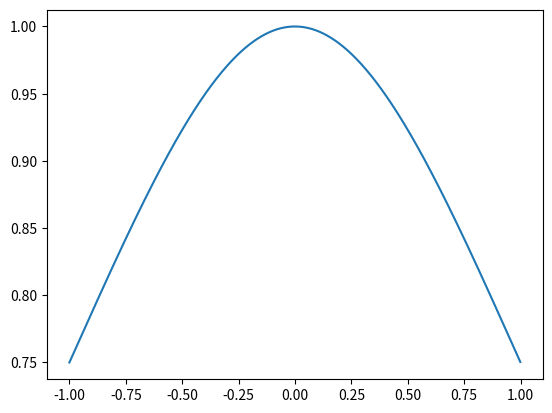

This figure's Python source:
#!/bin/python3
import matplotlib.pyplot as plt
import numpy as np
theta_0 = 1.0
theta_c  = 3.0



f = np.arange(-1,1,0.001)

Su1_f = theta_0 * (theta_c /(f *f + theta_c))

plt.figure()

plt.plot(f,Su1_f)


plt.show()

